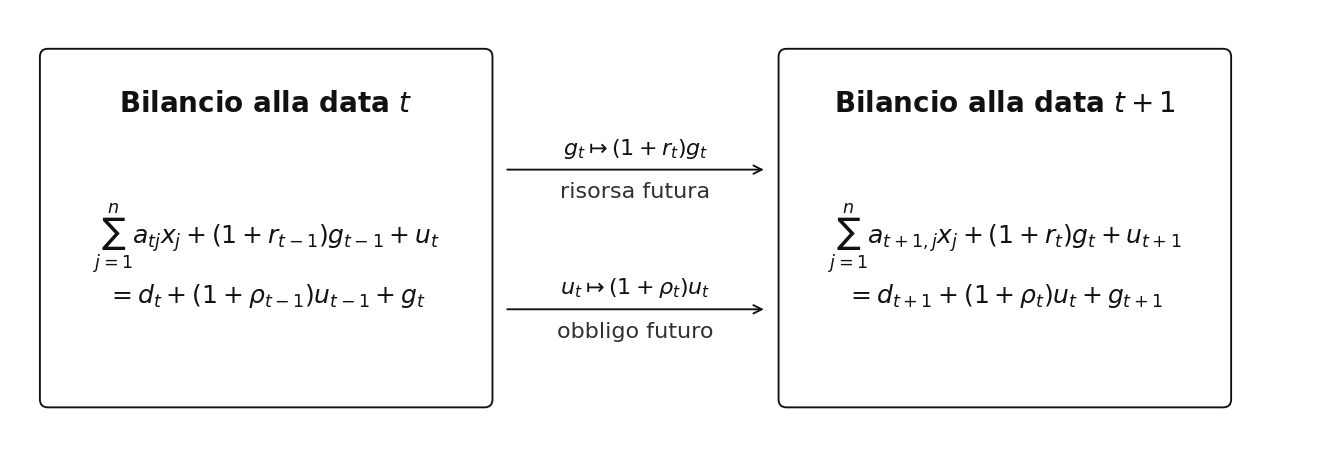

This chart was generated by the following Python code:
from pathlib import Path

import matplotlib.pyplot as plt
from matplotlib.patches import FancyArrowPatch, FancyBboxPatch

# ============================================================
# PERCORSI DI OUTPUT
# ============================================================

OUTPUT_DIR = Path(r"E:\Didattica\MQF\graphics")
OUTPUT_DIR.mkdir(parents=True, exist_ok=True)

png_path = OUTPUT_DIR / "Cap12_bilancio_intertemporale.png"
svg_path = OUTPUT_DIR / "Cap12_bilancio_intertemporale.svg"

# ============================================================
# TIPOGRAFIA: tutti i controlli sono raccolti qui
# ============================================================

FONT_FAMILY = "DejaVu Sans"  # Carattere usato in tutta la figura.

# Moltiplicatori globali: 1.10 aumenta tutto del 10%; 0.90 riduce del 10%.
FONT_SCALE = 1.00
LINE_SPACING_SCALE = 1.00

# Dimensioni dei caratteri per categoria.
FONT_SIZES: dict[str, float] = {
    "box_title": 20.0,
    "formula": 18,
    "transfer_formula": 16,
    "transfer_note": 16,
}

# Interlinea per categoria.
LINE_SPACINGS: dict[str, float] = {
    "box_title": 1.00,
    "formula": 1.30,
    "transfer_formula": 1.00,
    "transfer_note": 1.00,
}

plt.rcParams["font.family"] = FONT_FAMILY


def font_size(category: str) -> float:
    """Restituisce il font della categoria, corretto con la scala globale."""
    return FONT_SIZES[category] * FONT_SCALE


def line_spacing(category: str) -> float:
    """Restituisce l'interlinea, corretta con la scala globale."""
    return LINE_SPACINGS[category] * LINE_SPACING_SCALE


# ============================================================
# GEOMETRIA E STILE: parametri modificabili
# ============================================================

FIGSIZE = (13.2, 4.4)  # Dimensioni della figura in pollici.
AXIS_X_MAX = 13.2      # Estremo destro delle coordinate interne.
AXIS_Y_MAX = 4.4       # Estremo superiore delle coordinate interne.

LEFT_BOX_X = 0.32      # Posizione orizzontale del bilancio alla data t.
RIGHT_BOX_X = 7.73     # Posizione orizzontale del bilancio alla data t+1.
BOX_Y = 0.40           # Posizione verticale comune alle due caselle.
BOX_WIDTH = 4.5       # Larghezza delle caselle.
BOX_HEIGHT = 3.58      # Altezza delle caselle.
BOX_LINEWIDTH = 1.35   # Spessore dei bordi.
BOX_ROUNDING = 0.08    # Arrotondamento degli angoli.

BOX_TITLE_Y_OFFSET = 3.05  # Distanza del titolo dalla base della casella.
BOX_FORMULA_Y_OFFSET = 1.52  # Distanza delle formule dalla base della casella.

ARROW_START_X = LEFT_BOX_X + BOX_WIDTH + 0.14  # Inizio delle frecce.
ARROW_END_X = RIGHT_BOX_X - 0.14                # Fine delle frecce.
ARROW_LINEWIDTH = 1.35                          # Spessore delle frecce.
ARROW_MUTATION_SCALE = 15                       # Dimensione della punta.

UPPER_ARROW_Y = 2.78  # Collegamento relativo alla giacenza.
LOWER_ARROW_Y = 1.37  # Collegamento relativo al funding.
TRANSFER_FORMULA_OFFSET = 0.22  # Formula sopra ciascuna freccia.
TRANSFER_NOTE_OFFSET = -0.22    # Descrizione sotto ciascuna freccia.

TEXT_COLOR = "#111111"       # Colore dei testi principali.
SECONDARY_COLOR = "#303030"  # Colore delle descrizioni.
LINE_COLOR = "#111111"       # Colore di caselle e frecce.

# ============================================================
# TESTI DELLA FIGURA
# ============================================================

LEFT_TITLE = r"Bilancio alla data $t$"
RIGHT_TITLE = r"Bilancio alla data $t+1$"

LEFT_FORMULA = (
    r"$\sum_{j=1}^{n} a_{tj}x_j+(1+r_{t-1})g_{t-1}+u_t$"
    "\n"
    r"$=d_t+(1+\rho_{t-1})u_{t-1}+g_t$"
)

RIGHT_FORMULA = (
    r"$\sum_{j=1}^{n} a_{t+1,j}x_j+(1+r_t)g_t+u_{t+1}$"
    "\n"
    r"$=d_{t+1}+(1+\rho_t)u_t+g_{t+1}$"
)

# ============================================================
# FUNZIONI DI SUPPORTO
# ============================================================


def add_balance_box(x: float, title: str, formula: str) -> None:
    """Disegna una casella con il titolo e il bilancio di una data."""
    box = FancyBboxPatch(
        (x, BOX_Y),
        BOX_WIDTH,
        BOX_HEIGHT,
        boxstyle=f"round,pad=0.02,rounding_size={BOX_ROUNDING}",
        fill=False,
        edgecolor=LINE_COLOR,
        linewidth=BOX_LINEWIDTH,
    )
    ax.add_patch(box)

    ax.text(
        x + BOX_WIDTH / 2,
        BOX_Y + BOX_TITLE_Y_OFFSET,
        title,
        ha="center",
        va="center",
        fontsize=font_size("box_title"),
        linespacing=line_spacing("box_title"),
        fontweight="bold",
        color=TEXT_COLOR,
    )

    ax.text(
        x + BOX_WIDTH / 2,
        BOX_Y + BOX_FORMULA_Y_OFFSET,
        formula,
        ha="center",
        va="center",
        fontsize=font_size("formula"),
        linespacing=line_spacing("formula"),
        color=TEXT_COLOR,
    )


def add_transfer(y: float, formula: str, note: str) -> None:
    """Disegna una freccia e ne indica trasformazione e significato."""
    arrow = FancyArrowPatch(
        (ARROW_START_X, y),
        (ARROW_END_X, y),
        arrowstyle="->",
        mutation_scale=ARROW_MUTATION_SCALE,
        linewidth=ARROW_LINEWIDTH,
        color=LINE_COLOR,
    )
    ax.add_patch(arrow)

    center_x = (ARROW_START_X + ARROW_END_X) / 2
    ax.text(
        center_x,
        y + TRANSFER_FORMULA_OFFSET,
        formula,
        ha="center",
        va="center",
        fontsize=font_size("transfer_formula"),
        linespacing=line_spacing("transfer_formula"),
        color=TEXT_COLOR,
    )
    ax.text(
        center_x,
        y + TRANSFER_NOTE_OFFSET,
        note,
        ha="center",
        va="center",
        fontsize=font_size("transfer_note"),
        linespacing=line_spacing("transfer_note"),
        color=SECONDARY_COLOR,
    )


# ============================================================
# COSTRUZIONE DELLA FIGURA
# ============================================================

fig, ax = plt.subplots(figsize=FIGSIZE)
ax.set_xlim(0, AXIS_X_MAX)
ax.set_ylim(0, AXIS_Y_MAX)
ax.axis("off")

add_balance_box(LEFT_BOX_X, LEFT_TITLE, LEFT_FORMULA)
add_balance_box(RIGHT_BOX_X, RIGHT_TITLE, RIGHT_FORMULA)

add_transfer(
    UPPER_ARROW_Y,
    r"$g_t \mapsto (1+r_t)g_t$",
    "risorsa futura",
)
add_transfer(
    LOWER_ARROW_Y,
    r"$u_t \mapsto (1+\rho_t)u_t$",
    "obbligo futuro",
)

fig.tight_layout(pad=0.15)

fig.savefig(png_path, dpi=300, bbox_inches="tight")
fig.savefig(svg_path, bbox_inches="tight")

plt.close(fig)

print(f"Figura PNG salvata in: {png_path}")
print(f"Figura SVG salvata in: {svg_path}")
